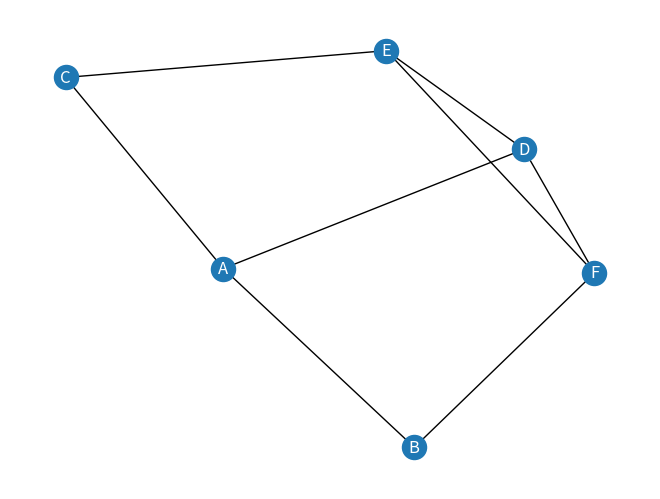

Recreate this plot in Python.
""" 

On veut calculer le plus court chemin, dans un graphe valué , mais non orienté.

Dans cet exemple, on utilise shortest_path() de la librairie networkX.

Voici les différents algos de distance disponibles avec networkX (Djikstra, Bellman etc ...):
https://networkx.github.io/documentation/stable/reference/algorithms/shortest_paths.html

Source et doc :
https://networkx.github.io/documentation/stable/tutorial.html
https://stackoverflow.com/questions/59894873/networkx-shortest-path-with-condition-on-edges-python

 """


# 0. import des libs
import networkx as nx
import matplotlib.pyplot as plt 

# 1. On crée le graphique , si le graphe est orienté, on utilise G = nx.DiGraph()
G = nx.Graph()

# On ajoute des noeuds
G.add_nodes_from(['A', 'B', 'C', 'D', 'E', 'F'])

# On ajoute une liste d' arrêtes valuées
G.add_edges_from([('A', 'B', {'metro': 25, 'marche': 300}), ('A', 'C', {'metro': 4, 'marche': 4}), ('A', 'D', {'metro': 3, 'marche': 30}), 
                  ('C', 'E', {'metro': 3, 'marche': 30}), ('D', 'E', {'metro': 3, 'marche': 30}), ('B', 'F', {'metro': 3, 'marche': 30}), 
                  ('D', 'F', {'metro': 4, 'marche': 4}), ('E', 'F', {'metro': 3, 'marche': 30})])

# On affiche notre nombre de noeuds et d' arrêtes valuées
print(G.number_of_nodes())
print(G.number_of_edges())

# On crée notre graphe
nx.draw(G, with_labels=True, font_color='white')

# 2. On trouve les étapes du trajet le plus court de A à F en choississant les valeurs d'arrêtes en marche .

# NOTE : On constate qu'il ne va pas directement de A à B car le marche de est de 300 alors qu'en prenant le raccourci, 
# le marche est plus court , mais on passe par plus de noeuds.

resultat = nx.shortest_path(G, 'A', 'B', weight='marche')

print(resultat)
# Affiche
# ['A', 'D', 'F', 'B']

# On calcule le marche total passé pour aller de A à B
length = nx.shortest_path_length(G, 'A', 'B', weight='marche')

print(length) 
# Affiche le marche total passé ; 64 au lieu de 300 !!! C'est beaucoup  mieux !
# 64

# 3. On imprime le graphique, pour mieux constater les différents chemins..
plt.show()
